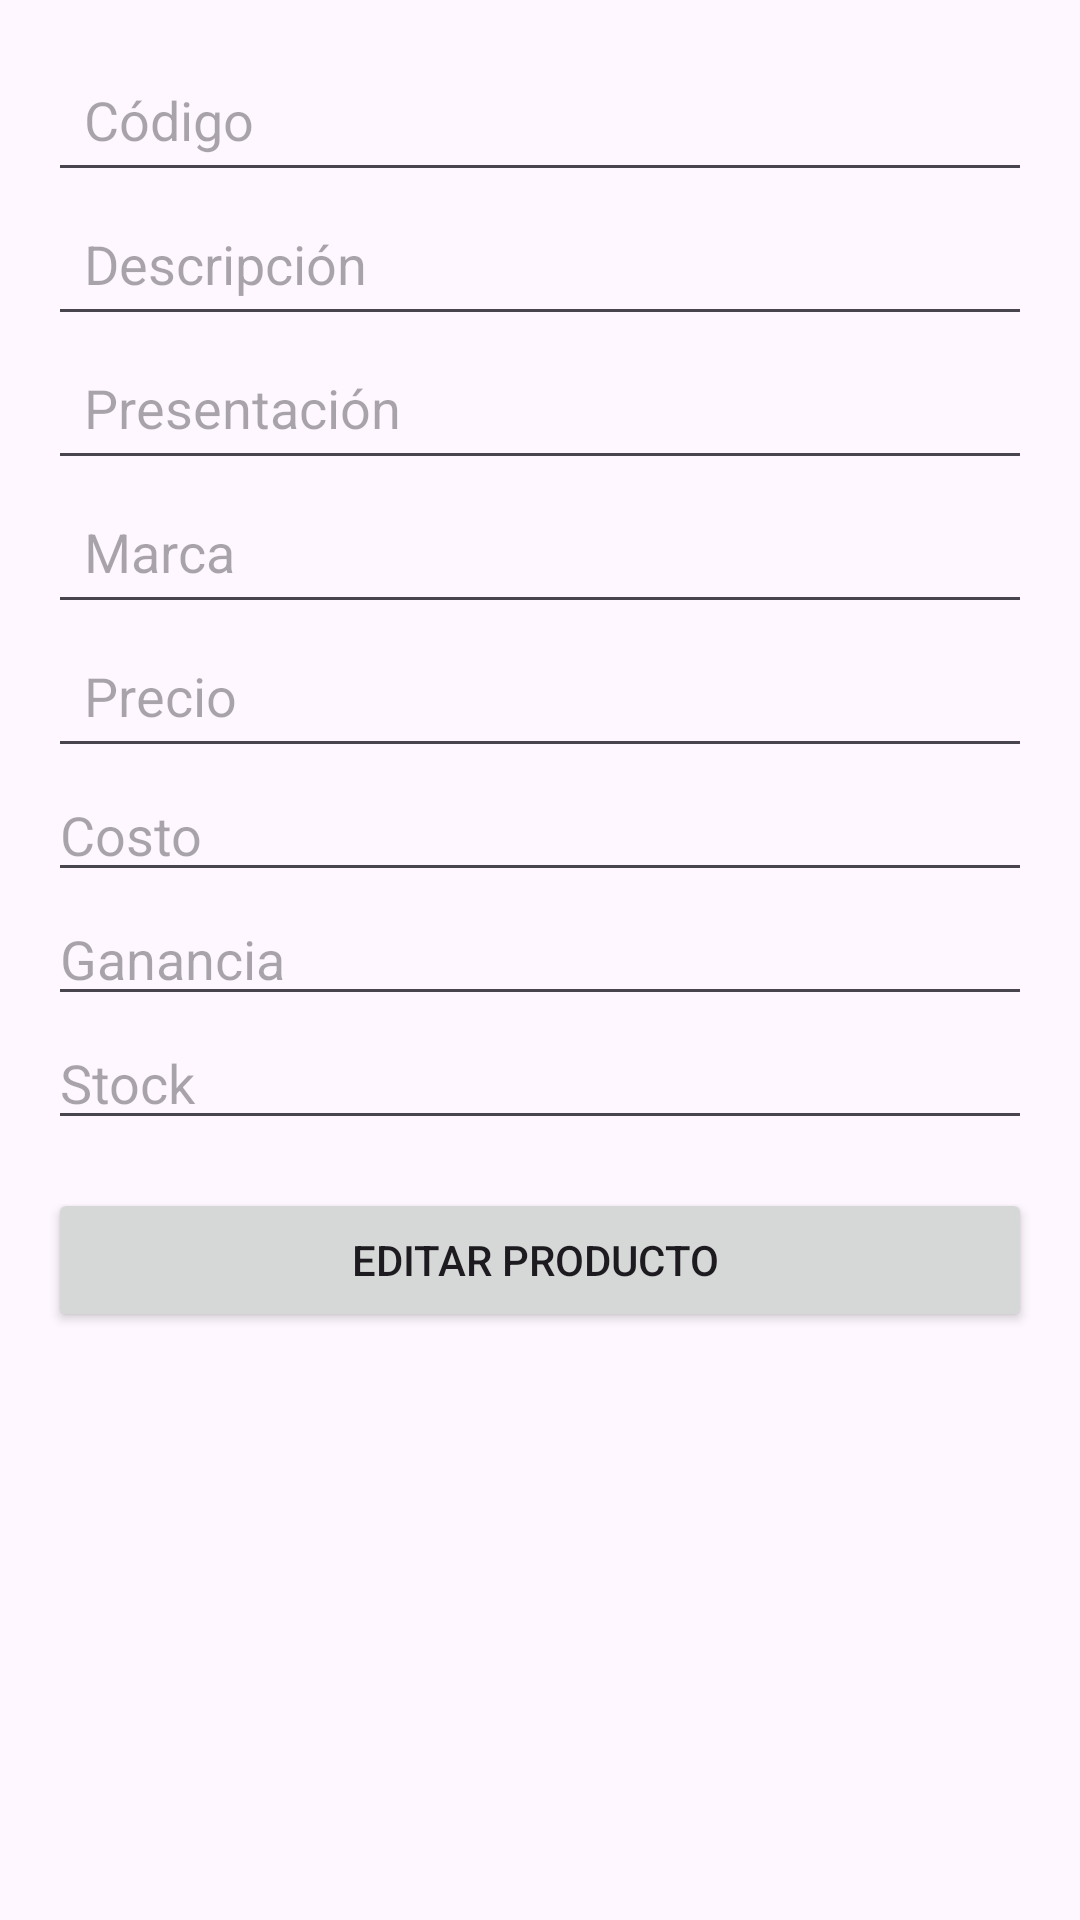

Android layout source for this screen:
<!-- AndroidManifest.xml: application theme Theme.Miprimeraaplicacion -->
<!-- res/layout/activity_edit_product.xml -->
<?xml version="1.0" encoding="utf-8"?>
<LinearLayout xmlns:android="http://schemas.android.com/apk/res/android"
    android:layout_width="match_parent"
    android:layout_height="match_parent"
    android:orientation="vertical"
    android:padding="16dp">

    <EditText
        android:id="@+id/etCodigo"
        android:layout_width="match_parent"
        android:layout_height="48dp"
        android:hint="Código"
        android:padding="12dp" />

    <EditText
        android:id="@+id/etDescripcion"
        android:layout_width="match_parent"
        android:layout_height="48dp"
        android:hint="Descripción"
        android:padding="12dp" />

    <EditText
        android:id="@+id/etPresentacion"
        android:layout_width="match_parent"
        android:layout_height="48dp"
        android:hint="Presentación"
        android:padding="12dp" />

    <EditText
        android:id="@+id/etMarca"
        android:layout_width="match_parent"
        android:layout_height="48dp"
        android:hint="Marca"
        android:padding="12dp" />

    <EditText
        android:id="@+id/etPrecio"
        android:layout_width="match_parent"
        android:layout_height="48dp"
        android:hint="Precio"
        android:inputType="numberDecimal"
        android:padding="12dp" />
    <EditText
        android:id="@+id/etCosto"
        android:layout_width="match_parent"
        android:layout_height="wrap_content"
        android:hint="Costo"
        android:inputType="numberDecimal" />

    <EditText
        android:id="@+id/etGanancia"
        android:layout_width="match_parent"
        android:layout_height="wrap_content"
        android:hint="Ganancia"
        android:inputType="numberDecimal" />

    <EditText
        android:id="@+id/etStock"
        android:layout_width="match_parent"
        android:layout_height="wrap_content"
        android:hint="Stock"
        android:inputType="number" />

    <Button
        android:id="@+id/btneditar"
        android:layout_width="match_parent"
        android:layout_height="wrap_content"
        android:text="EDITAR PRODUCTO "
        android:layout_marginTop="16dp" />

</LinearLayout>
<!-- resources referenced by this layout -->
<resources>
  <style name="Theme.Miprimeraaplicacion" parent="Base.Theme.Miprimeraaplicacion" />
  <style name="Base.Theme.Miprimeraaplicacion" parent="Theme.Material3.DayNight.NoActionBar">
          
          
      </style>
</resources>
